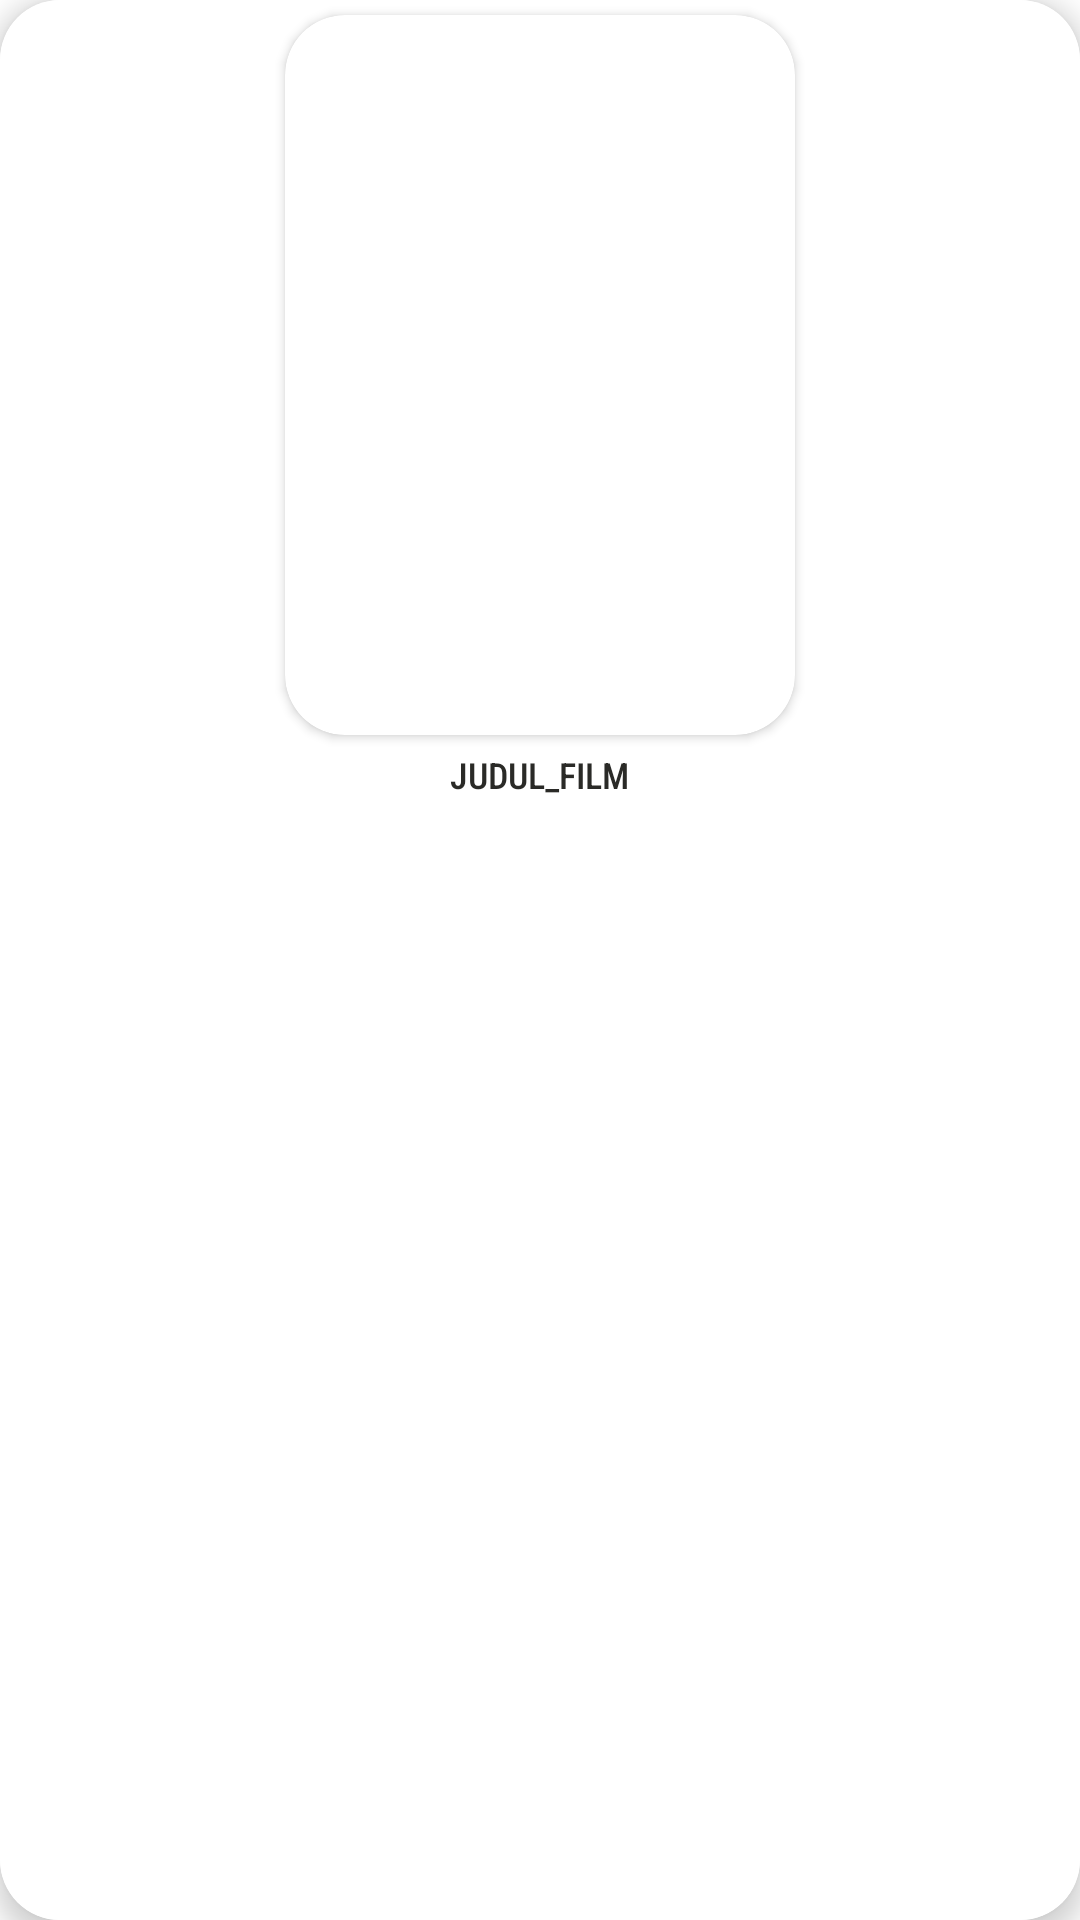

Produce the Android XML layout that renders to this screen, including the resource entries it uses.
<!-- AndroidManifest.xml: application theme Theme.TiketAPP_UTS -->
<!-- res/layout/item.xml -->
<?xml version="1.0" encoding="utf-8"?>
<androidx.cardview.widget.CardView xmlns:android="http://schemas.android.com/apk/res/android"
    android:layout_width="match_parent"
    android:layout_height="wrap_content"
    xmlns:app="http://schemas.android.com/apk/res-auto"
    app:cardCornerRadius="20dp"
    android:layout_marginHorizontal="10dp"
    android:layout_marginVertical="10dp"
    android:id="@+id/each_card"
    app:cardElevation="5dp">

    <androidx.appcompat.widget.LinearLayoutCompat
        android:layout_width="match_parent"
        android:layout_height="match_parent"
        android:orientation="vertical"
        android:background="@color/white">

        <androidx.cardview.widget.CardView
            android:layout_width="170dp"
            android:layout_height="240dp"
            app:cardCornerRadius="20dp"
            android:layout_margin="5dp"
            android:layout_gravity="center">

            <ImageView
                android:id="@+id/gambar"
                android:layout_width="match_parent"
                android:layout_height="match_parent"
                />

        </androidx.cardview.widget.CardView>


        <TextView
            android:id="@+id/judul"
            android:layout_width="wrap_content"
            android:layout_height="wrap_content"
            android:text="JUDUL_FILM"
            android:textColor="@color/main_black"
            android:layout_gravity="center_horizontal"
            android:fontFamily="sans-serif-condensed-medium"
            android:textSize="12dp"
            android:layout_marginBottom="5dp"
            />

        <ImageView
            android:id="@+id/rate"
            android:layout_width="80dp"
            android:layout_height="15dp"
            android:textColor="@color/main_black"
            android:layout_gravity="center_horizontal"
            android:fontFamily="sans-serif-condensed-medium"
            android:textSize="12dp"
            android:layout_marginBottom="10dp"
            />

    </androidx.appcompat.widget.LinearLayoutCompat>

</androidx.cardview.widget.CardView>
<!-- resources referenced by this layout -->
<resources>
  <color name="main_black">#2A2A27</color>
  <color name="white">#FFFFFFFF</color>
  <style name="Theme.TiketAPP_UTS" parent="Theme.MaterialComponents.DayNight.NoActionBar">
          
          <item name="colorPrimary">@color/main_black</item>
          <item name="colorPrimaryVariant">@color/main_black</item>
          <item name="colorOnPrimary">@color/white</item>
          
          <item name="colorSecondary">@color/main_black</item>
          <item name="colorSecondaryVariant">@color/main_black</item>
          <item name="colorOnSecondary">@color/black</item>
          
          <item name="android:statusBarColor">?attr/colorPrimaryVariant</item>
          
      </style>
  <color name="black">#FF000000</color>
</resources>
